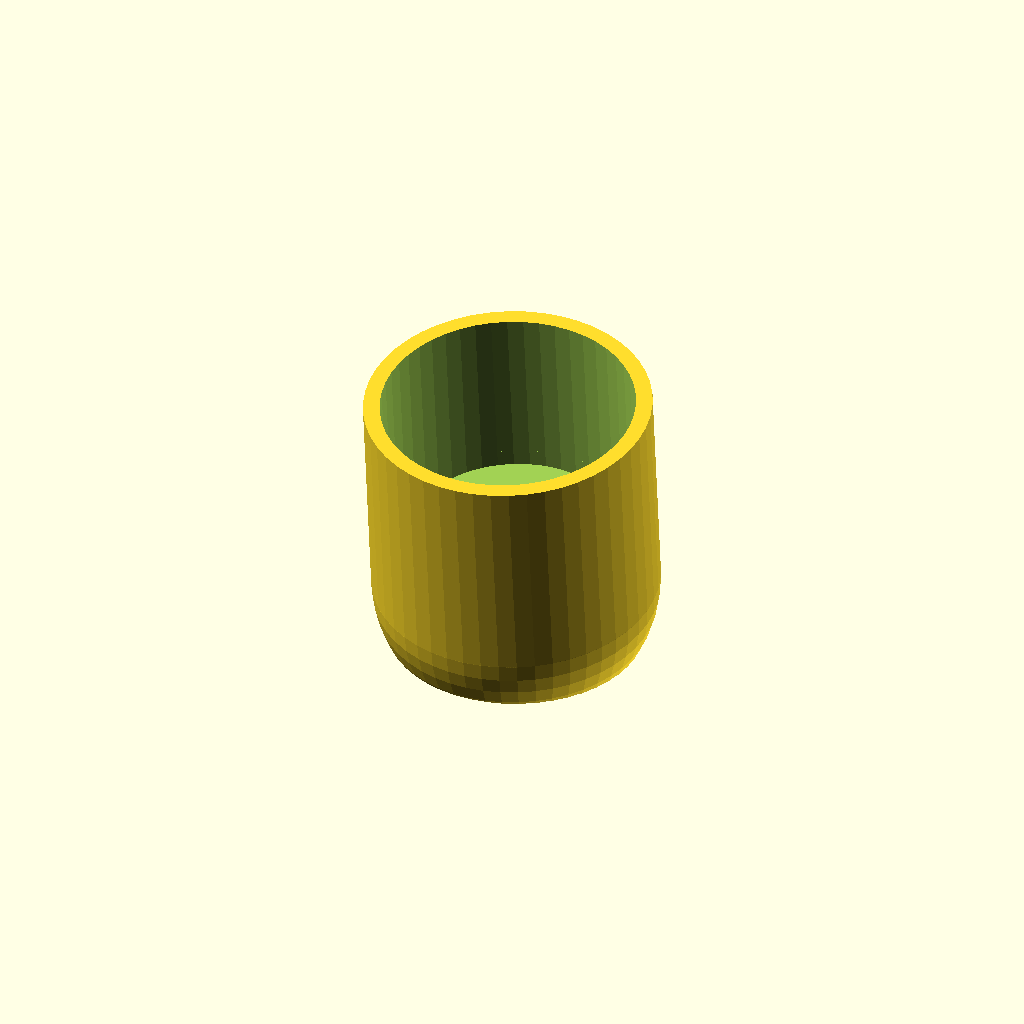
Cell 1: rendered with the file's own defaults.
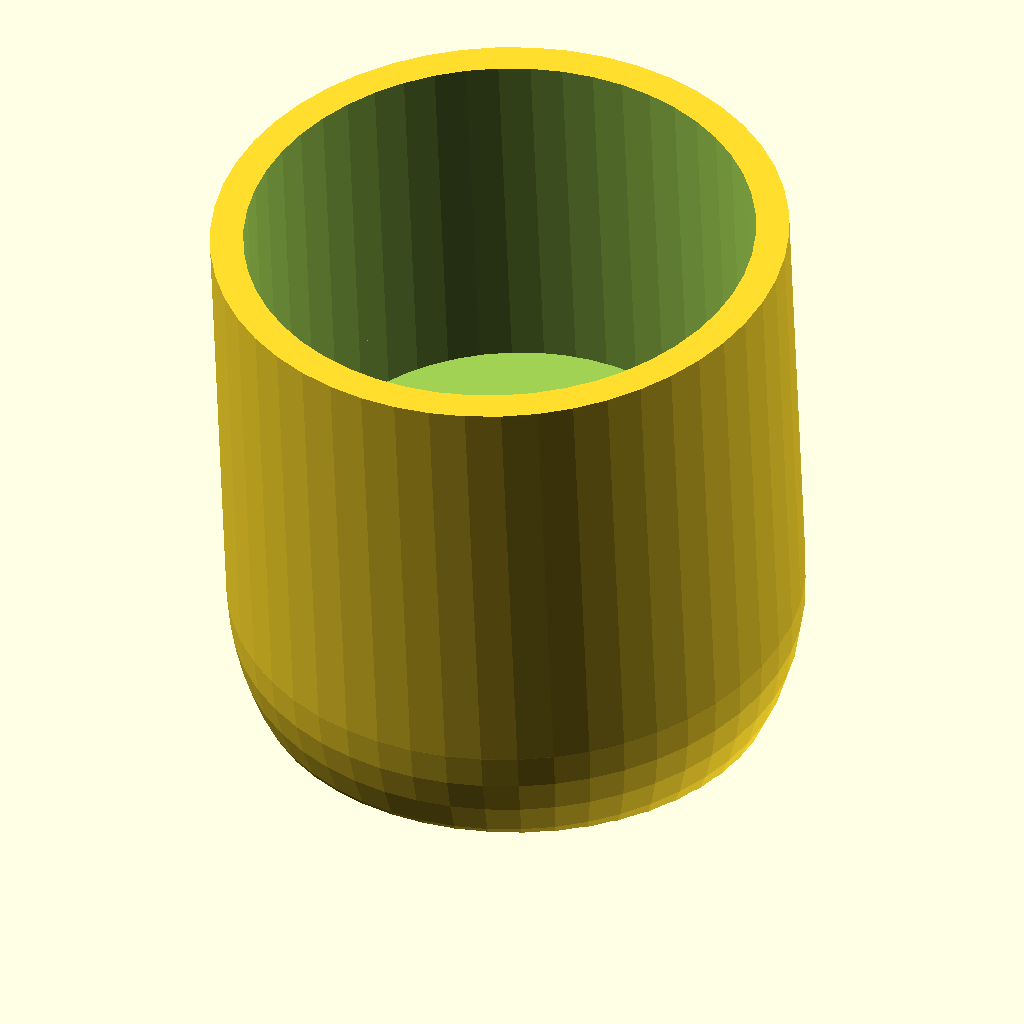
Cell 2: scale_for_filament = 2.004 (everything else at default).
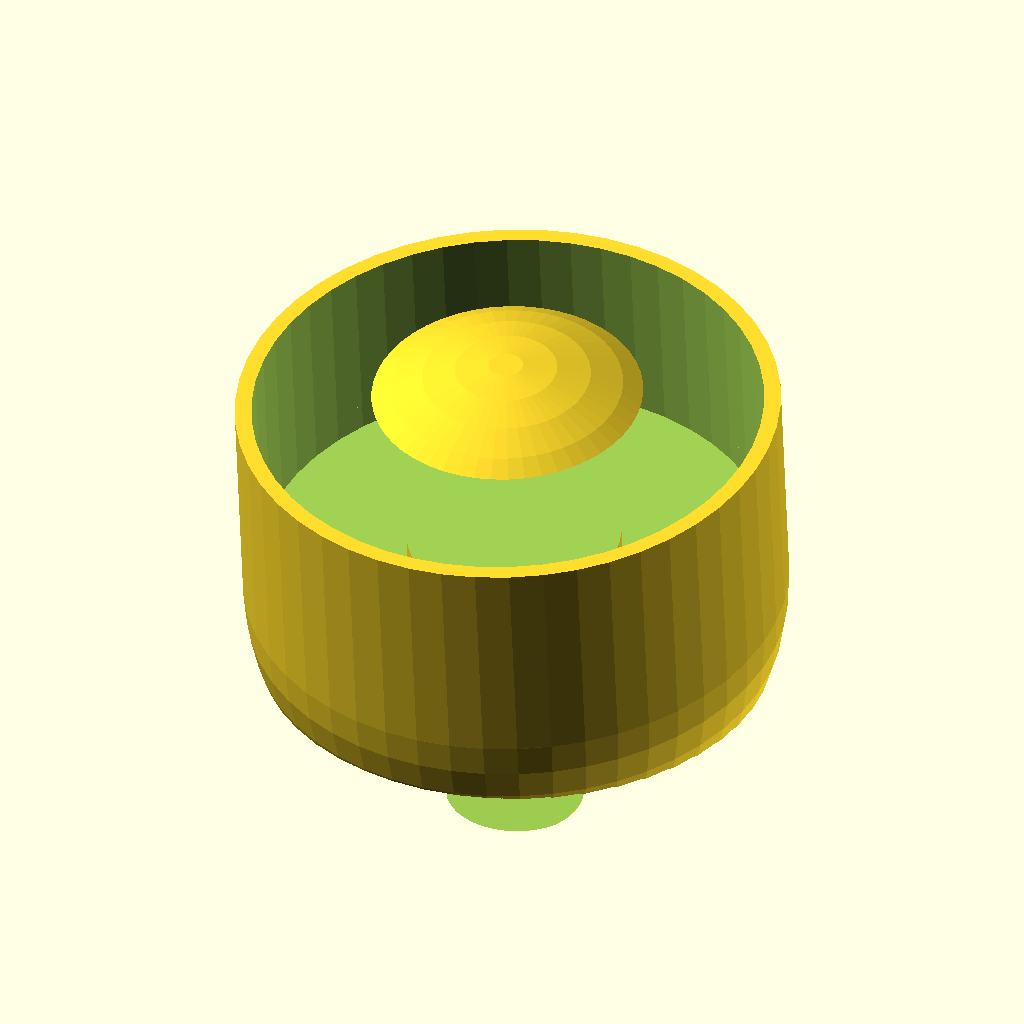
Cell 3 — outer_diameter set to 36.9, the other parameters unchanged.
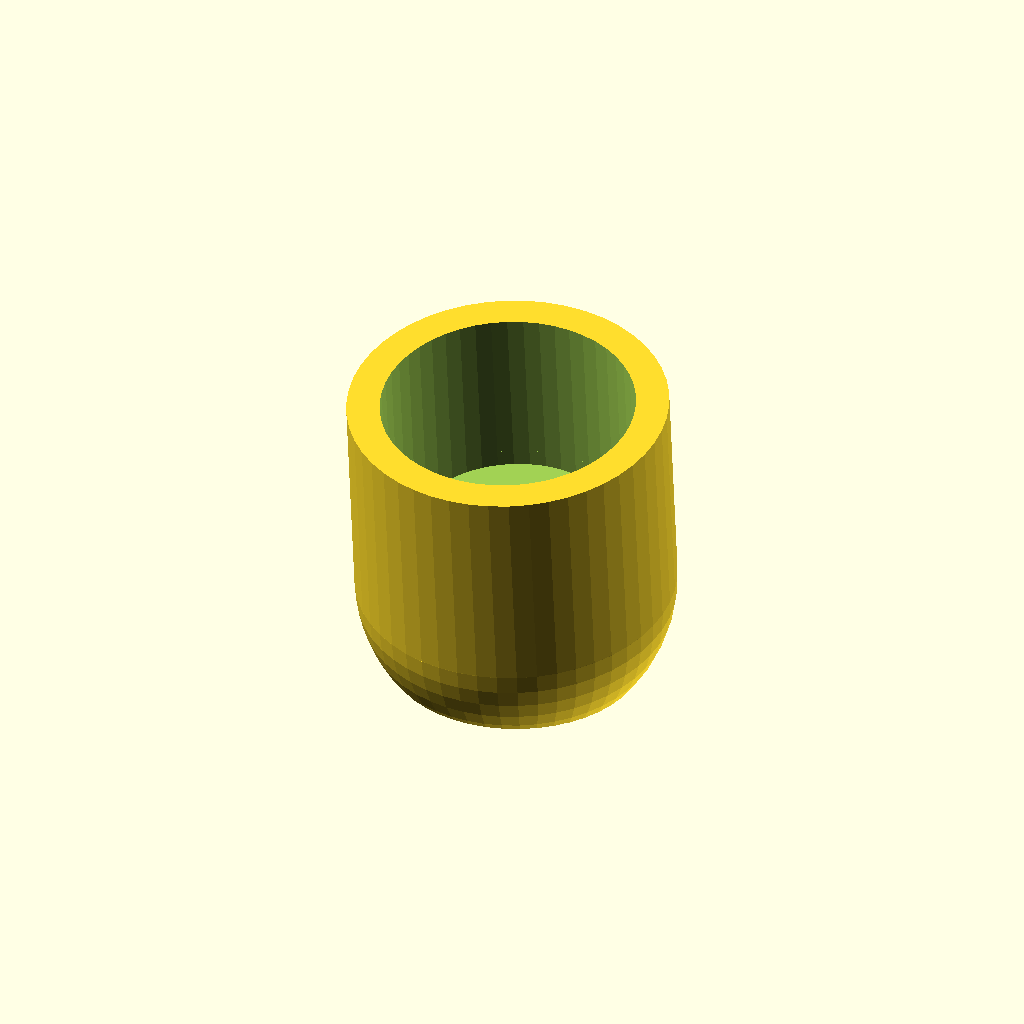
Cell 4: foot_thickness = 2.4 (everything else at default).
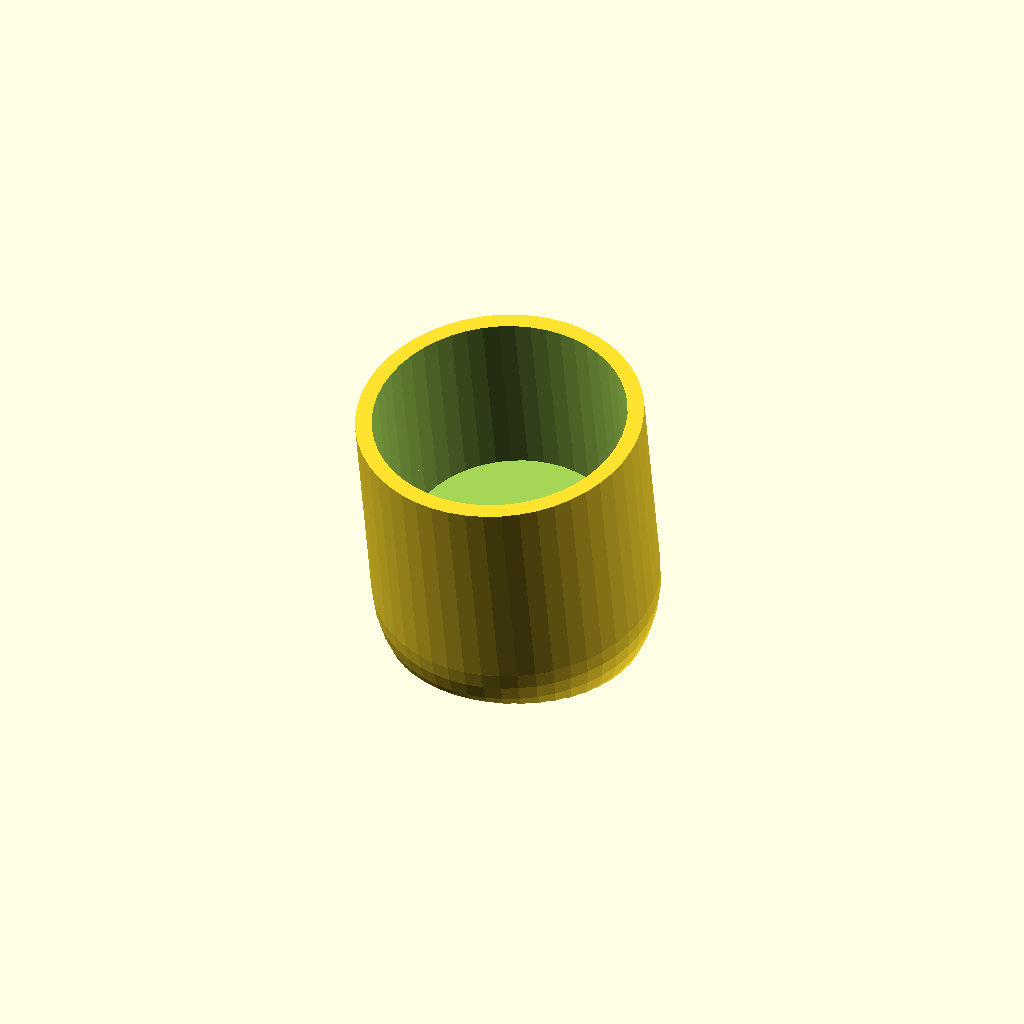
Cell 5: the same model with table_leg_angle = 10.
One fixed orthographic camera (rotation 55°, 0°, 25°; colour scheme Cornfield) for every cell.
The OpenSCAD source (inputs/thingiverse/thing-3675615/files/foot.scad):
$fn = 50;
$fs=1.75/4;

// Scaling factor to compensate shrinkage characteristic of used filament
scale_for_filament = 1.002; // PETG 0.002% shrink

// Outer diameter of the foot in mm
outer_diameter = 18.45;

// Inner diameter of the foot in mm
inner_diameter = 15.65;

// Wall thickness in mm; choose a multiple of the filament width
foot_thickness = 1.2;

// angle of rotation around X axis in degrees
table_leg_angle = 5;

// preview[view:south east, tilt:top]

module table_foot()
{
  difference()
  {
    rotate([table_leg_angle,0,0])
    difference()
    {
      union()
      {
        cylinder(d=outer_diameter + 2 * foot_thickness,h = 16);
        sphere(d=outer_diameter + 2 * foot_thickness);
      }
      translate([0, 0, 2])
      difference()
      {
        cylinder(d=outer_diameter,h=15);
        cylinder(d=inner_diameter - 0.2,h=16);
      }
      translate([0, 0, 4]) cylinder(d=outer_diameter,h=13);
    }
    translate([0, 0, -4 - 15]) cylinder(d=outer_diameter,h=15);
  }
}

scale(scale_for_filament) table_foot();
Customizer parameters (derived from the source; name, type, default, range or options):
scale_for_filament: number, default 1.002
outer_diameter: number, default 18.45
inner_diameter: number, default 15.65
foot_thickness: number, default 1.2
table_leg_angle: number, default 5
